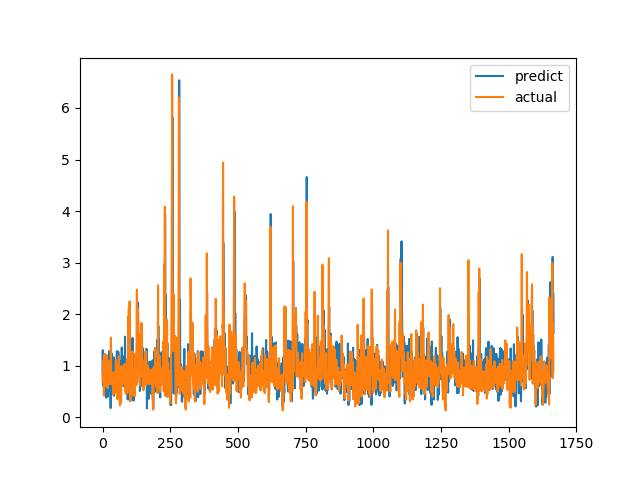

The file beside this chart, header and first rows:
predict, actual
0.8608, 0.6915
1.302, 0.8558
0.6056, 0.7094
0.7758, 1.015
0.8015, 1.116
1.088, 0.4183
0.7257, 1.002
1.068, 1.219
1.1, 1.143
1.225, 0.6528
0.5623, 0.6747
0.8634, 0.601
0.4157, 0.6695
0.3789, 0.6538
0.6909, 0.7814
0.6033, 1.206
0.6743, 0.8469
0.6958, 0.8286
0.8789, 0.6482
0.79, 0.5624
0.3983, 0.7183
0.6863, 1.1
0.9782, 0.9542
0.8009, 0.729
1.283, 0.6694
0.8731, 0.8631
1.212, 0.6465
0.5549, 0.8223
0.5134, 0.9236
0.6594, 0.8301
0.1786, 1.067
0.9688, 1.546
1.197, 0.6827
1.244, 0.6386
1.207, 0.6464
0.9246, 0.6881
0.9496, 0.7274
0.7172, 0.65
0.9003, 0.8694
0.598, 0.4409
0.8648, 0.4519
1.162, 0.7575
0.4185, 0.4952
0.4418, 0.6851
0.6569, 0.7244
0.6924, 0.8654
0.5807, 0.74
0.9008, 0.8071
0.9152, 0.8204
0.5394, 1.114
0.669, 1.109
0.8348, 0.4751
0.8036, 1.039
1.283, 0.9458
0.7938, 0.7878
0.4561, 0.3505
1.148, 0.9368
0.7503, 0.9868
1.272, 0.647
0.5527, 1.03
... 1,606 more rows
